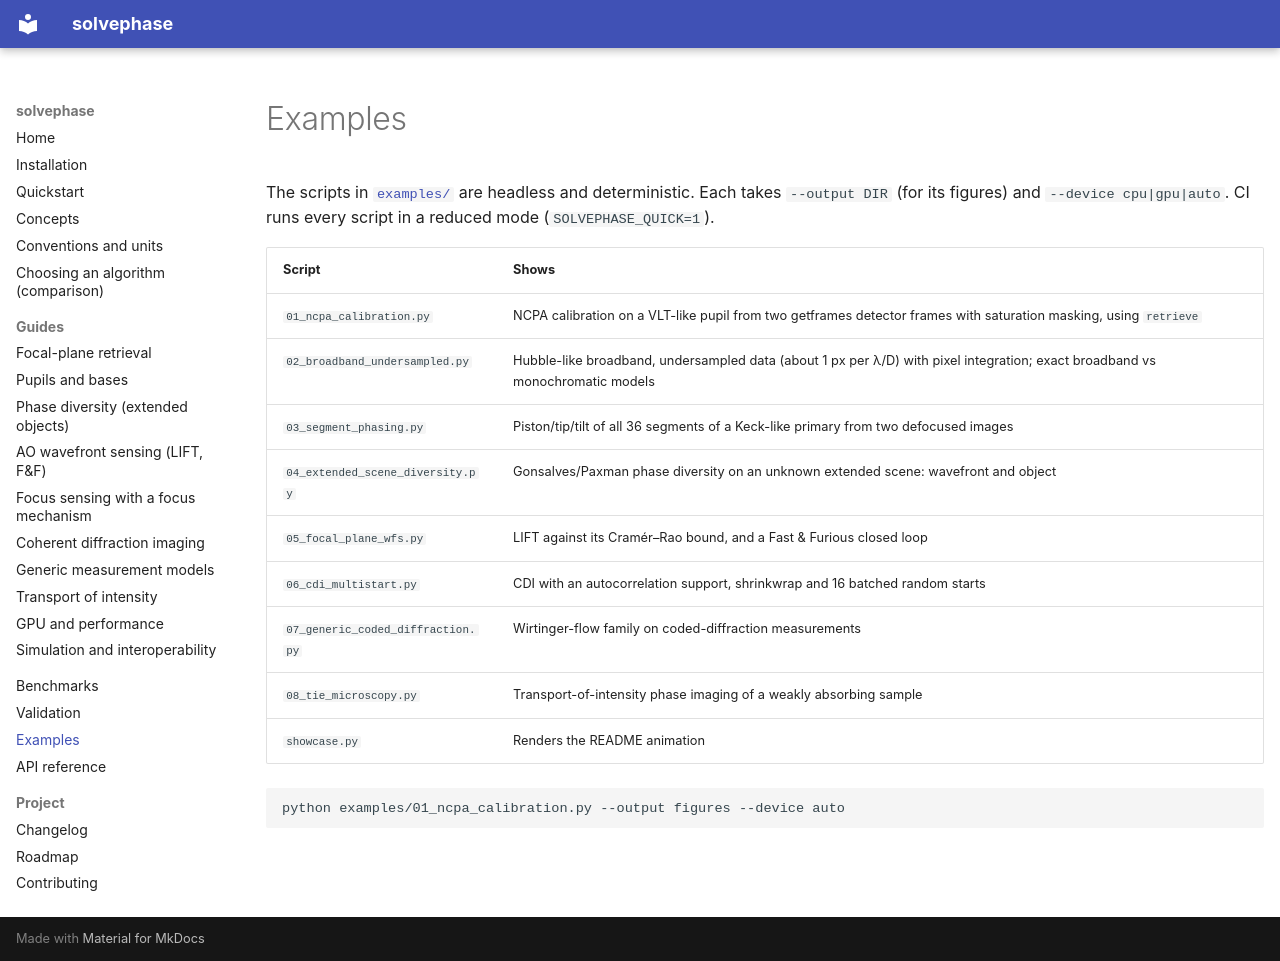

repository: jacotay7/solvephase · page: examples/index.html · generator: mkdocs

# Examples

The scripts in
[`examples/`](https://github.com/jacotay7/solvephase/tree/main/examples) are
headless and deterministic. Each takes `--output DIR` (for its figures) and
`--device cpu|gpu|auto`. CI runs every script in a reduced mode
(`SOLVEPHASE_QUICK=1`).

| Script | Shows |
|---|---|
| `01_ncpa_calibration.py` | NCPA calibration on a VLT-like pupil from two getframes detector frames with saturation masking, using `retrieve` |
| `02_broadband_undersampled.py` | Hubble-like broadband, undersampled data (about 1 px per λ/D) with pixel integration; exact broadband vs monochromatic models |
| `03_segment_phasing.py` | Piston/tip/tilt of all 36 segments of a Keck-like primary from two defocused images |
| `04_extended_scene_diversity.py` | Gonsalves/Paxman phase diversity on an unknown extended scene: wavefront and object |
| `05_focal_plane_wfs.py` | LIFT against its Cramér–Rao bound, and a Fast & Furious closed loop |
| `06_cdi_multistart.py` | CDI with an autocorrelation support, shrinkwrap and 16 batched random starts |
| `07_generic_coded_diffraction.py` | Wirtinger-flow family on coded-diffraction measurements |
| `08_tie_microscopy.py` | Transport-of-intensity phase imaging of a weakly absorbing sample |
| `showcase.py` | Renders the README animation |

```bash
python examples/01_ncpa_calibration.py --output figures --device auto
```
